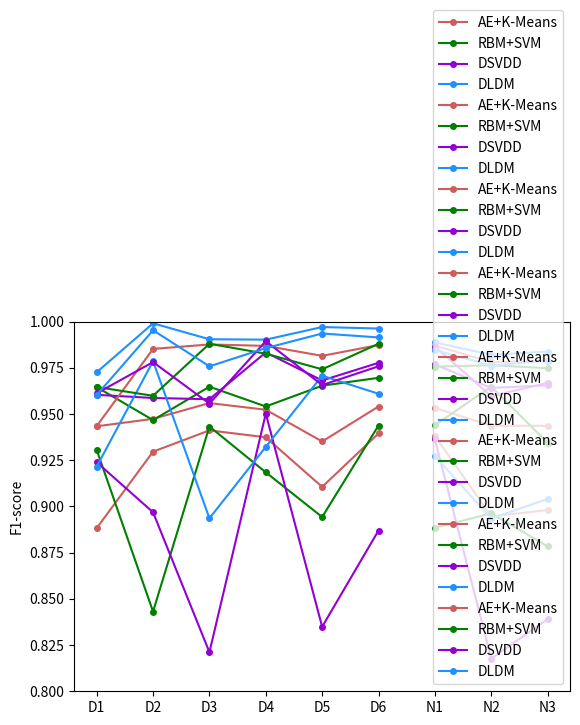

This figure's Python source:
""" 绘制折线图 """
import numpy as np
import matplotlib.pyplot as plt
from matplotlib.pyplot import MultipleLocator
import pandas as pd


def plot_broken_line(x, y, x_name="dos", y_name="dos", labels=[], y_scale=()):
    """ 画折线 """
    colors = ['indianred', 'green', 'darkviolet', 'dodgerblue']
    for i in range(len(labels)):
        plt.plot(x, y[i], marker='.', ms=8, label=labels[i], color=colors[i])
    # plt.xlabel(x_name)
    plt.ylabel(y_name)
    plt.ylim(y_scale)
    plt.legend(loc="lower right")
    plt.savefig(x_name + " -- " + y_name)
    plt.show()


# 针对六种dos攻击，绘制四个折线图
dos_index = ['D1', 'D2', 'D3', 'D4', 'D5', 'D6']

aek_auc = [0.9433856415740012, 0.947414868040155, 0.9559424296941412,
           0.9523469121104213, 0.9351729384275247, 0.9540967294153553]

rbm_auc = [0.9645909784272464, 0.9467386144287848, 0.964805393993899,
           0.954114209995109, 0.9653718570967542, 0.9696089646566612]

dsvdd_auc = [0.9604261462711691, 0.9587020894703094, 0.9580434959473048,
             0.9833540713241353, 0.9681854043861937, 0.977735133243371]

join_auc = [0.972635257988095, 0.9991124710559437, 0.9904970104534608,
            0.9902760029919869, 0.9971007063761737, 0.9962943515012669]

aek_time = [2.637500047683716, 6.263399839401245, 6.403800129890442,
            6.513000130653381, 6.528600096702576, 6.442799925804138]

rbm_time = [1.39199960231781, 3.244800090789795, 3.3384000062942505,
            3.385200023651123, 3.3618000745773315, 3.4911998510360718]

dsvdd_time = [1.0099999904632568, 2.363399863243103, 2.371200203895569,
              2.3711999654769897, 2.3477998971939087, 2.468600034713745]

join_time = [2.227499842643738, 5.038800001144409, 5.148000240325928,
             5.335199952125549, 5.187000155448914, 5.196699857711792]

aek_mcc = [0.8882669139974387, 0.9296727953217344, 0.9411769013077743,
           0.9374452858895601, 0.9105928344580348, 0.9395250643237447]

rbm_mcc = [0.9306028440762373, 0.8431158644986797, 0.9432778460447753,
           0.9184695922319657, 0.8942982503683293, 0.943798755470686]

dsvdd_mcc = [0.9239342616422246, 0.8968443452649877, 0.8211469323798648,
             0.9502432586533233, 0.8348942259576488, 0.8869837828752056]

join_mcc = [0.9215742414313424, 0.9786419815847632, 0.8935914743696063,
            0.9322541038013639, 0.9707623950482906, 0.9609966842571283]

aek_f_score = [0.943510986999412, 0.9852624345307903, 0.9876707597051181,
               0.9869016722951777, 0.9815075983734398, 0.9873340521328722]

rbm_f_score = [0.9646481519913761, 0.9598864095326706, 0.9880612326561149,
               0.982682690548382, 0.9742177220581247, 0.9880620141847912]

dsvdd_f_score = [0.9612387699226923, 0.9781411900576302, 0.9556762518288628,
                 0.9894617472136031, 0.9656971012063635, 0.9758423163178479]

join_f_score = [0.9603065676928841, 0.9953477616600654, 0.9758289682514735,
                0.9856964259504974, 0.993592421610767, 0.9914784431186321]

plot_broken_line(x=dos_index, y=[aek_auc, rbm_auc, dsvdd_auc, join_auc], x_name="dos", y_name="AUC",
                 labels=["AE+K-Means", "RBM+SVM", "DSVDD", "DLDM"], y_scale=(0.8, 1))
plot_broken_line(x=dos_index, y=[aek_time, rbm_time, dsvdd_time, join_time], y_name="time(T)", x_name="dos",
                 labels=["AE+K-Means", "RBM+SVM", "DSVDD", "DLDM"], y_scale=(1, 10))
plot_broken_line(x=dos_index, y=[aek_mcc, rbm_mcc, dsvdd_mcc, join_mcc], y_name="MCC", x_name="dos",
                 labels=["AE+K-Means", "RBM+SVM", "DSVDD", "DLDM"], y_scale=(0.8, 1))
plot_broken_line(x=dos_index, y=[aek_f_score, rbm_f_score, dsvdd_f_score, join_f_score], y_name="F1-score", x_name="dos",
                 labels=["AE+K-Means", "RBM+SVM", "DSVDD", "DLDM"], y_scale=(0.8, 1))

# 针对三种非dos攻击，绘制四个折线图
no_dos_index = ['N1', 'N2', 'N3']

aek_no_auc = [0.9533200204348498, 0.943706545038636, 0.9436128857995237]
rbm_no_auc = [0.9440091351759785, 0.964887568787155, 0.9344018099705296]
dsvdd_no_auc = [0.9769113777401621, 0.9641404391922703, 0.9655532097904226]
join_no_auc = [0.9887887729045266, 0.9820514861745548, 0.9838431751218855]

aek_no_time = [7.0345001220703125, 7.298500061035156, 7.342800164222717]
rbm_no_time = [3.5749998092651367, 3.788999915122986, 3.8773999214172363]
dsvdd_no_time = [2.5230000019073486, 2.571500062942505, 2.5243998289108276]
join_no_time = [5.888000011444092, 5.693999886512756, 5.658599901199341]

aek_no_mcc = [0.9382349742065633, 0.8946928074955529, 0.8980291680376296]
rbm_no_mcc = [0.8885091373098875, 0.8962696751796724, 0.8784388796789666]
dsvdd_no_mcc = [0.9363786678083795, 0.817668629600136, 0.8390182446178847]
join_no_mcc = [0.9273492851353774, 0.8934831228810469, 0.9040627632141891]

aek_no_f_score = [0.9870710822203559, 0.9780884056033377, 0.9788921055772994]
rbm_no_f_score = [0.9756852908818276, 0.9764350766583919, 0.9748186713881314]
dsvdd_no_f_score = [0.9865485288095759, 0.9596866843605187, 0.9668908269381703]
join_no_f_score = [0.98470418055504, 0.9762018332331466, 0.9789757223770312]


plot_broken_line(x=no_dos_index, y=[aek_no_auc, rbm_no_auc, dsvdd_no_auc, join_no_auc], y_name="AUC",
                 x_name="other attack",
                 labels=["AE+K-Means", "RBM+SVM", "DSVDD", "DLDM"], y_scale=(0.8, 1))
plot_broken_line(x=no_dos_index, y=[aek_no_time, rbm_no_time, dsvdd_no_time, join_no_time], y_name="time(T)",
                 x_name="other attack",
                 labels=["AE+K-Means", "RBM+SVM", "DSVDD", "DLDM"], y_scale=(1, 10))
plot_broken_line(x=no_dos_index, y=[aek_no_mcc, rbm_no_mcc, dsvdd_no_mcc, join_no_mcc], y_name="MCC",
                 x_name="other attack",
                 labels=["AE+K-Means", "RBM+SVM", "DSVDD", "DLDM"], y_scale=(0.8, 1))
plot_broken_line(x=no_dos_index, y=[aek_no_f_score, rbm_no_f_score, dsvdd_no_f_score, join_no_f_score],
                 y_name="F1-score",
                 x_name="other attack", labels=["AE+K-Means", "RBM+SVM", "DSVDD", "DLDM"], y_scale=(0.8, 1))
